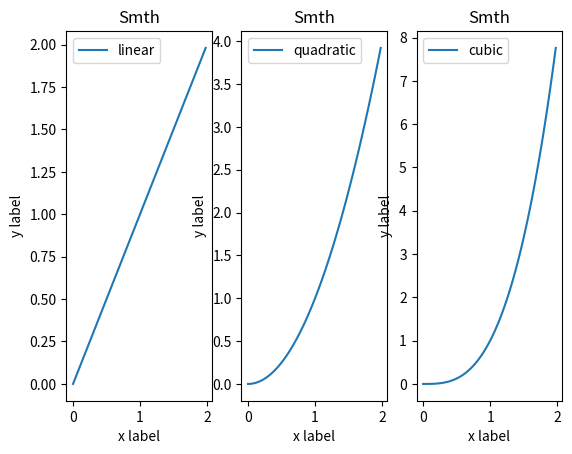

Python code for this plot:
import matplotlib.pyplot as plt

x = [2 * i / 100 for i in range(100)]
y1 = [i for i in x]
y2 = [i**2 for i in x]
y3 = [i**3 for i in x]

fig, ax = plt.subplots(1, 3)  # Create a figure and an axes.
ax[0].plot(x, y1, label='linear')  # Plot some data on the axes.
ax[1].plot(x, y2, label='quadratic')  # Plot more data on the axes...
ax[2].plot(x, y3, label='cubic')  # ... and some more.

for _ in ax:
    _.set_xlabel('x label')  # Add an x-label to the axes.
    _.set_ylabel('y label')  # Add a y-label to the axes.
    _.legend()  # Add a legend.
    _.set_title("Smth") # Add title.

plt.show()